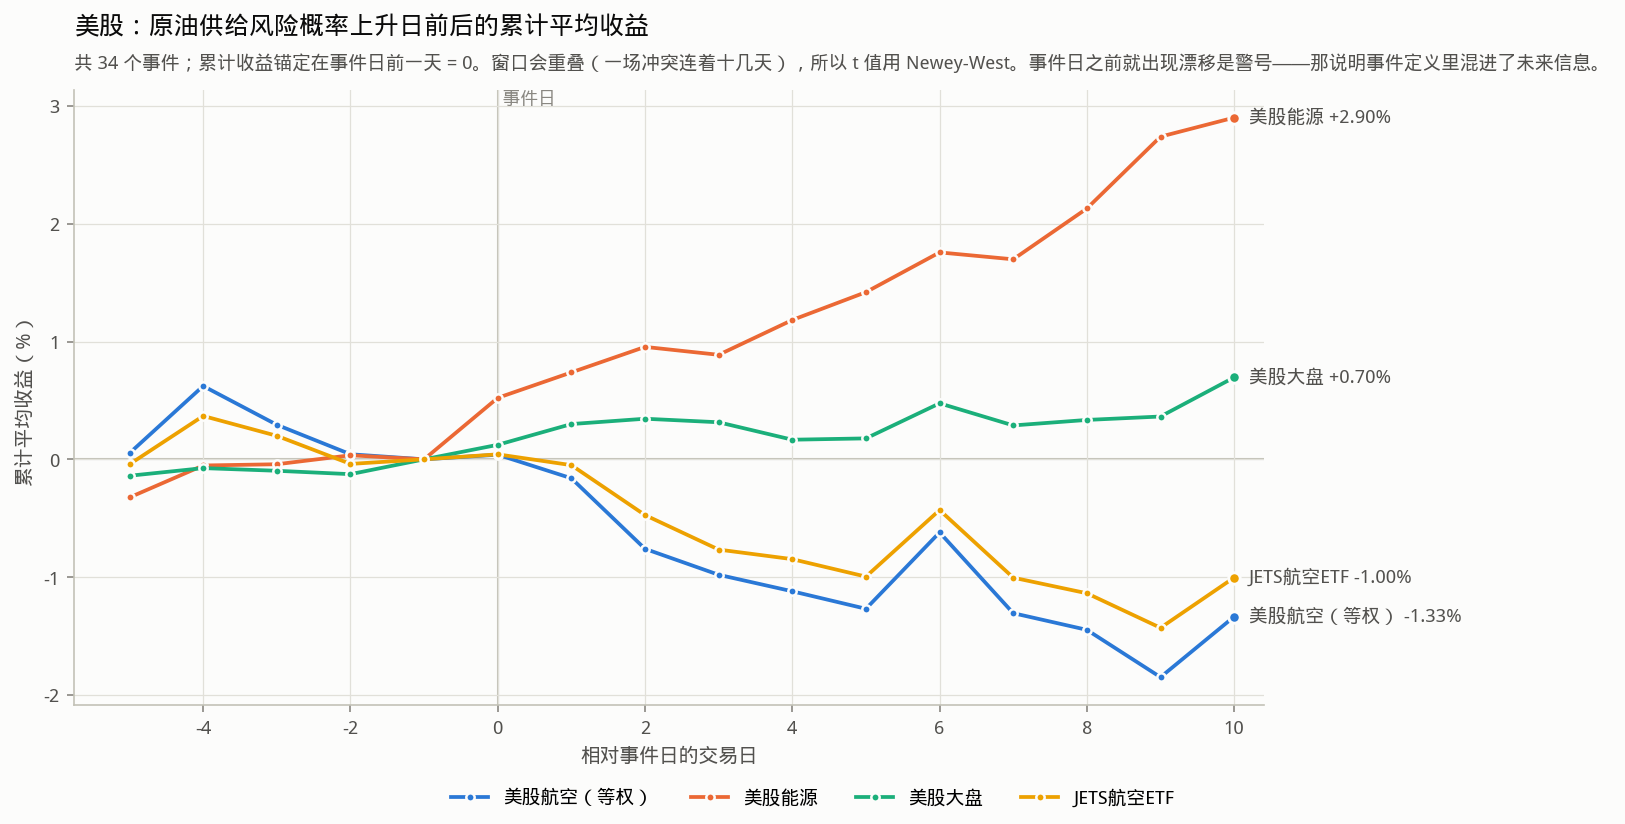

The table this chart was drawn from, first rows:
标的, 事件数, 阈值, 事件后累计收益, t_NW, p_NW
美股航空（等权）, 34, 0.04372, -0.01335, -0.6811, 0.4958
美股能源, 34, 0.04425, 0.029, 2.702, 0.006897
美股大盘, 34, 0.04372, 0.006957, 1.342, 0.1794
JETS航空ETF, 34, 0.04372, -0.01003, -0.6539, 0.5132
